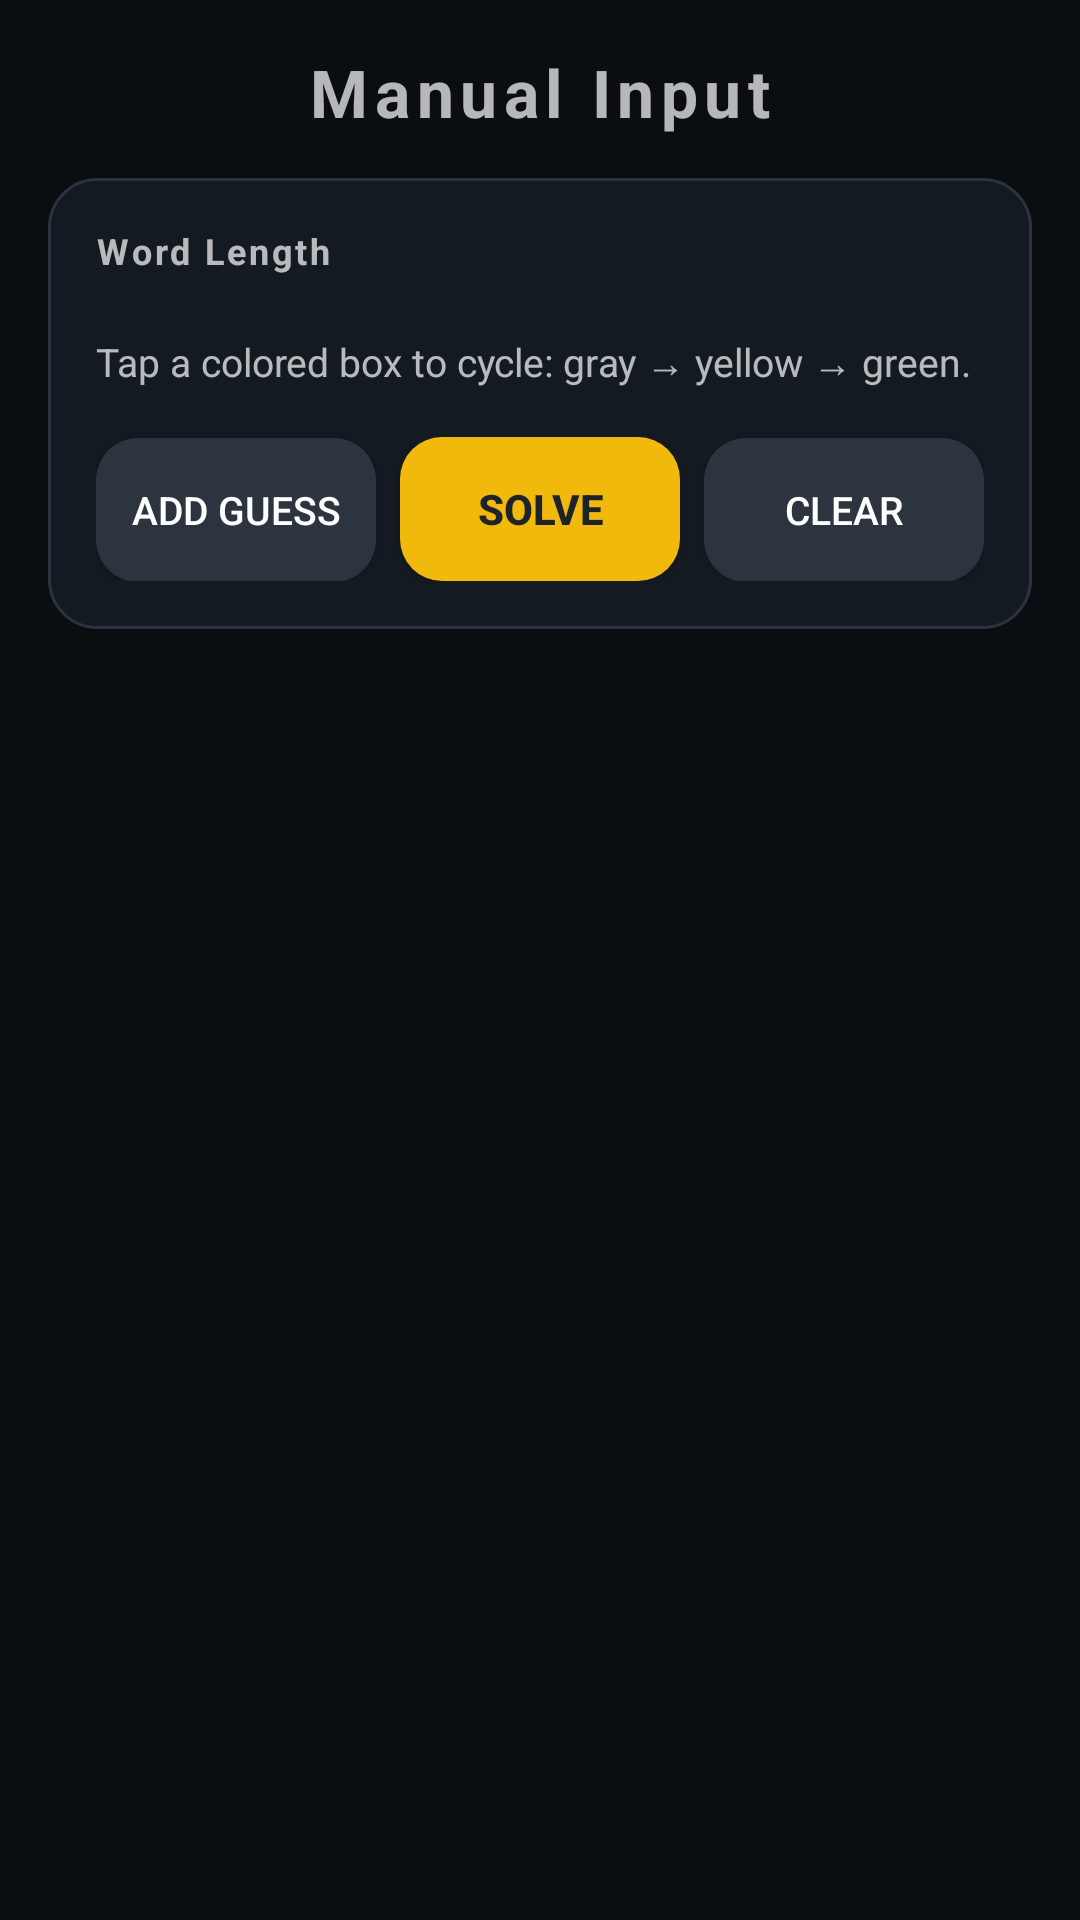

Write the Android layout XML for this screen, with the resource values it uses.
<!-- AndroidManifest.xml: application theme Theme.WotdSolver.Dark -->
<!-- res/layout/activity_manual.xml -->
<?xml version="1.0" encoding="utf-8"?>
<ScrollView xmlns:android="http://schemas.android.com/apk/res/android"
    android:layout_width="match_parent"
    android:layout_height="match_parent"
    android:fillViewport="true">

    <LinearLayout
        android:layout_width="match_parent"
        android:layout_height="wrap_content"
        android:orientation="vertical"
        android:padding="16dp">

        <TextView
            android:layout_width="match_parent"
            android:layout_height="wrap_content"
            android:gravity="center"
            android:letterSpacing="0.1"
            android:text="@string/manual_title"
            android:textSize="22sp"
            android:textStyle="bold" />

        <LinearLayout
            android:layout_width="match_parent"
            android:layout_height="wrap_content"
            android:layout_marginTop="14dp"
            android:background="@drawable/card"
            android:orientation="vertical"
            android:padding="16dp">

            <TextView
                android:layout_width="match_parent"
                android:layout_height="wrap_content"
                android:letterSpacing="0.08"
                android:text="@string/word_length"
                android:textSize="12sp"
                android:textStyle="bold" />

            <LinearLayout
                android:id="@+id/lengthRow"
                android:layout_width="match_parent"
                android:layout_height="wrap_content"
                android:layout_marginTop="8dp"
                android:orientation="horizontal" />

            <TextView
                android:layout_width="match_parent"
                android:layout_height="wrap_content"
                android:layout_marginTop="12dp"
                android:text="@string/tap_state_hint"
                android:textSize="13sp" />

            <LinearLayout
                android:id="@+id/guessesContainer"
                android:layout_width="match_parent"
                android:layout_height="wrap_content"
                android:layout_marginTop="4dp"
                android:orientation="vertical" />

            <LinearLayout
                android:layout_width="match_parent"
                android:layout_height="wrap_content"
                android:layout_marginTop="12dp"
                android:orientation="horizontal">

                <Button
                    android:id="@+id/btnAddGuess"
                    android:layout_width="0dp"
                    android:layout_height="wrap_content"
                    android:layout_marginEnd="8dp"
                    android:layout_weight="1"
                    android:background="@drawable/btn_secondary"
                    android:text="@string/add_guess"
                    android:textColor="@color/btn_secondary_text"
                    android:textSize="13sp" />

                <Button
                    android:id="@+id/btnSolve"
                    android:layout_width="0dp"
                    android:layout_height="wrap_content"
                    android:layout_marginEnd="8dp"
                    android:layout_weight="1"
                    android:background="@drawable/btn_primary"
                    android:text="@string/solve"
                    android:textColor="@color/btn_primary_text"
                    android:textSize="14sp"
                    android:textStyle="bold" />

                <Button
                    android:id="@+id/btnClearManual"
                    android:layout_width="0dp"
                    android:layout_height="wrap_content"
                    android:layout_weight="1"
                    android:background="@drawable/btn_secondary"
                    android:text="@string/clear"
                    android:textColor="@color/btn_secondary_text"
                    android:textSize="13sp" />
            </LinearLayout>
        </LinearLayout>

        <LinearLayout
            android:id="@+id/manualResultsCard"
            android:layout_width="match_parent"
            android:layout_height="wrap_content"
            android:layout_marginTop="14dp"
            android:background="@drawable/card"
            android:orientation="vertical"
            android:padding="16dp"
            android:visibility="gone">

            <TextView
                android:id="@+id/tvManualCandidatesTitle"
                android:layout_width="match_parent"
                android:layout_height="wrap_content"
                android:gravity="center"
                android:textSize="17sp"
                android:textStyle="bold"
                android:visibility="gone" />

            <LinearLayout
                android:id="@+id/manualCandidatesContainer"
                android:layout_width="match_parent"
                android:layout_height="wrap_content"
                android:layout_marginTop="8dp"
                android:orientation="vertical" />

            <TextView
                android:id="@+id/tvManualBest"
                android:layout_width="match_parent"
                android:layout_height="wrap_content"
                android:layout_marginTop="12dp"
                android:gravity="center"
                android:textSize="14sp"
                android:visibility="gone" />
        </LinearLayout>
    </LinearLayout>
</ScrollView>
<!-- resources referenced by this layout -->
<resources>
  <color name="btn_primary_text">#1E2329</color>
  <color name="btn_secondary_text">#FFFFFF</color>
  <!-- drawable btn_primary (drawable) -->
  <?xml version="1.0" encoding="utf-8"?>
  <ripple xmlns:android="http://schemas.android.com/apk/res/android"
      android:color="#40000000">
      <item>
          <shape android:shape="rectangle">
              <corners android:radius="14dp" />
              <solid android:color="#F0B90B" />
          </shape>
      </item>
  </ripple>
  <!-- drawable btn_secondary (drawable) -->
  <?xml version="1.0" encoding="utf-8"?>
  <ripple xmlns:android="http://schemas.android.com/apk/res/android"
      android:color="#33FFFFFF">
      <item>
          <shape android:shape="rectangle">
              <corners android:radius="14dp" />
              <solid android:color="#2C353F" />
          </shape>
      </item>
  </ripple>
  <!-- drawable card (drawable) -->
  <?xml version="1.0" encoding="utf-8"?>
  <shape xmlns:android="http://schemas.android.com/apk/res/android"
      android:shape="rectangle">
      <corners android:radius="16dp" />
      <solid android:color="?attr/cardBackground" />
      <stroke
          android:width="1dp"
          android:color="?attr/cardStroke" />
  </shape>
  <string name="add_guess">Add Guess</string>
  <string name="clear">Clear</string>
  <string name="manual_title">Manual Input</string>
  <string name="solve">Solve</string>
  <string name="tap_state_hint">Tap a colored box to cycle: gray → yellow → green.</string>
  <string name="word_length">Word Length</string>
  <style name="Theme.WotdSolver.Dark" parent="android:Theme.Material.NoActionBar">
          <item name="android:windowBackground">@color/bg_dark</item>
          <item name="android:textColorPrimary">@color/text_dark</item>
          <item name="android:textColorSecondary">@color/text_secondary_dark</item>
          <item name="android:colorAccent">@color/binance_yellow</item>
          <item name="android:colorPrimary">@color/bg_dark</item>
          <item name="android:colorPrimaryDark">@color/bg_dark</item>
          <item name="android:statusBarColor">@color/bg_dark</item>
          <item name="android:navigationBarColor">@color/bg_dark</item>
          <item name="android:editTextColor">@color/text_dark</item>
          <item name="android:editTextBackground">@color/card_dark</item>
          <item name="cardBackground">@color/surface_dark</item>
          <item name="cardStroke">@color/stroke_dark</item>
          <item name="accentSoft">@color/accent_soft</item>
      </style>
  <color name="bg_dark">#0B0E11</color>
  <color name="text_dark">#EAECEF</color>
  <color name="text_secondary_dark">#9AA4B2</color>
  <color name="binance_yellow">#F0B90B</color>
  <color name="card_dark">#1E2329</color>
  <color name="surface_dark">#141A21</color>
  <color name="stroke_dark">#2A3340</color>
  <color name="accent_soft">#24F0B90B</color>
</resources>
